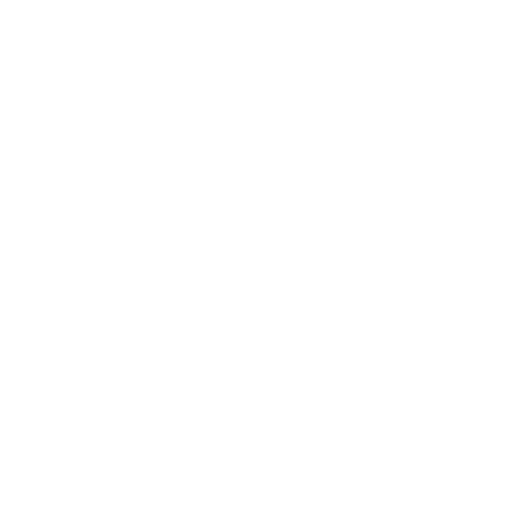
t = 0.00 s
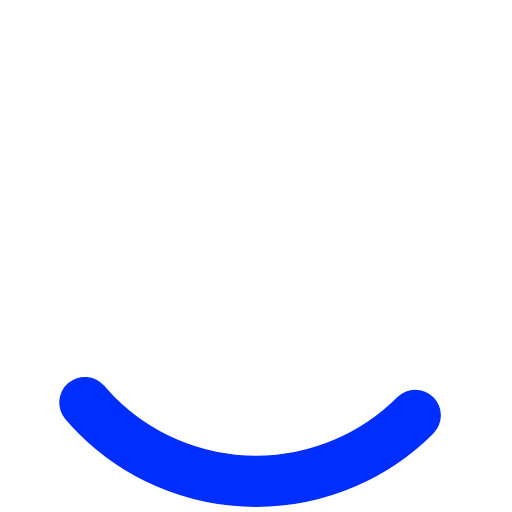
t = 0.25 s
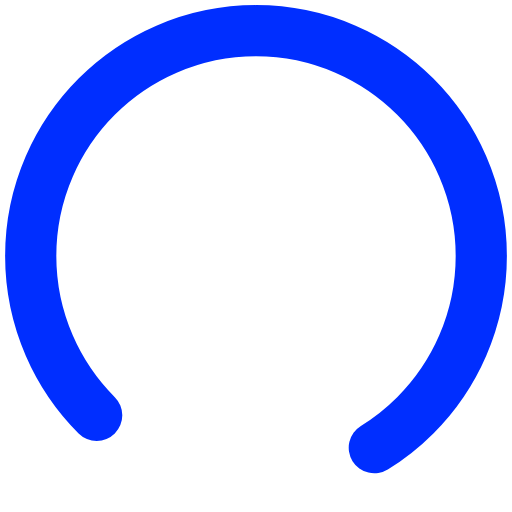
t = 0.75 s
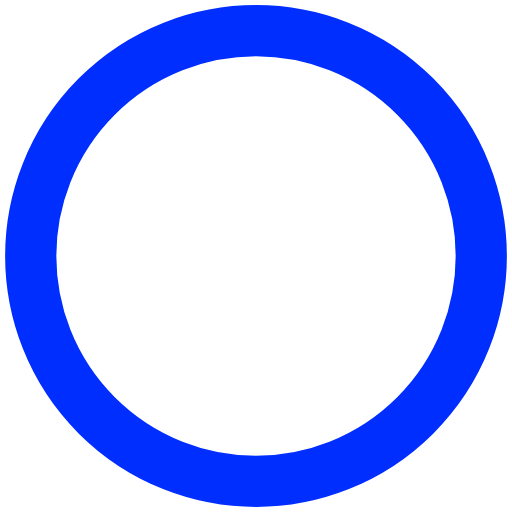
t = 1.00 s
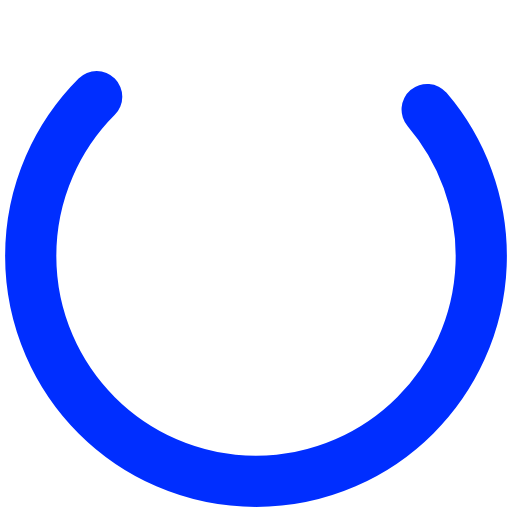
t = 1.25 s
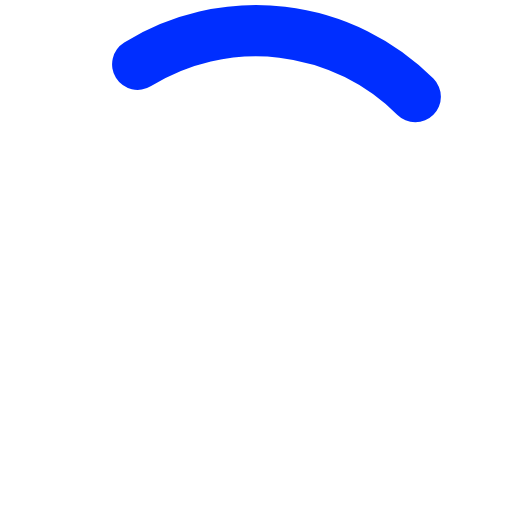
t = 1.75 s

The animated SVG that drew these frames (rendered in a browser with its animation timeline set to each time). Animation: 2 SMIL elements (animate=1,animateTransform=1); one cycle of 2.00 s, repeats indefinitely.

<?xml version="1.0" encoding="UTF-8"?>
<svg xmlns="http://www.w3.org/2000/svg" viewBox="0 0 100 100">
  <circle cx="50" cy="50" r="44" stroke-dasharray="290" stroke="#002EFF" fill="none" stroke-linecap="round" stroke-width="10">
    <animate attributeName="stroke-dashoffset" values="290;0;580;290" keyTimes="0;0.5;0.5;1" dur="2s" repeatCount="indefinite" />
    <animateTransform attributeName="transform" attributeType="XML" type="rotate" from="0 50 50" to="360 50 50" dur="2s" repeatCount="indefinite" />
  </circle>
</svg>
